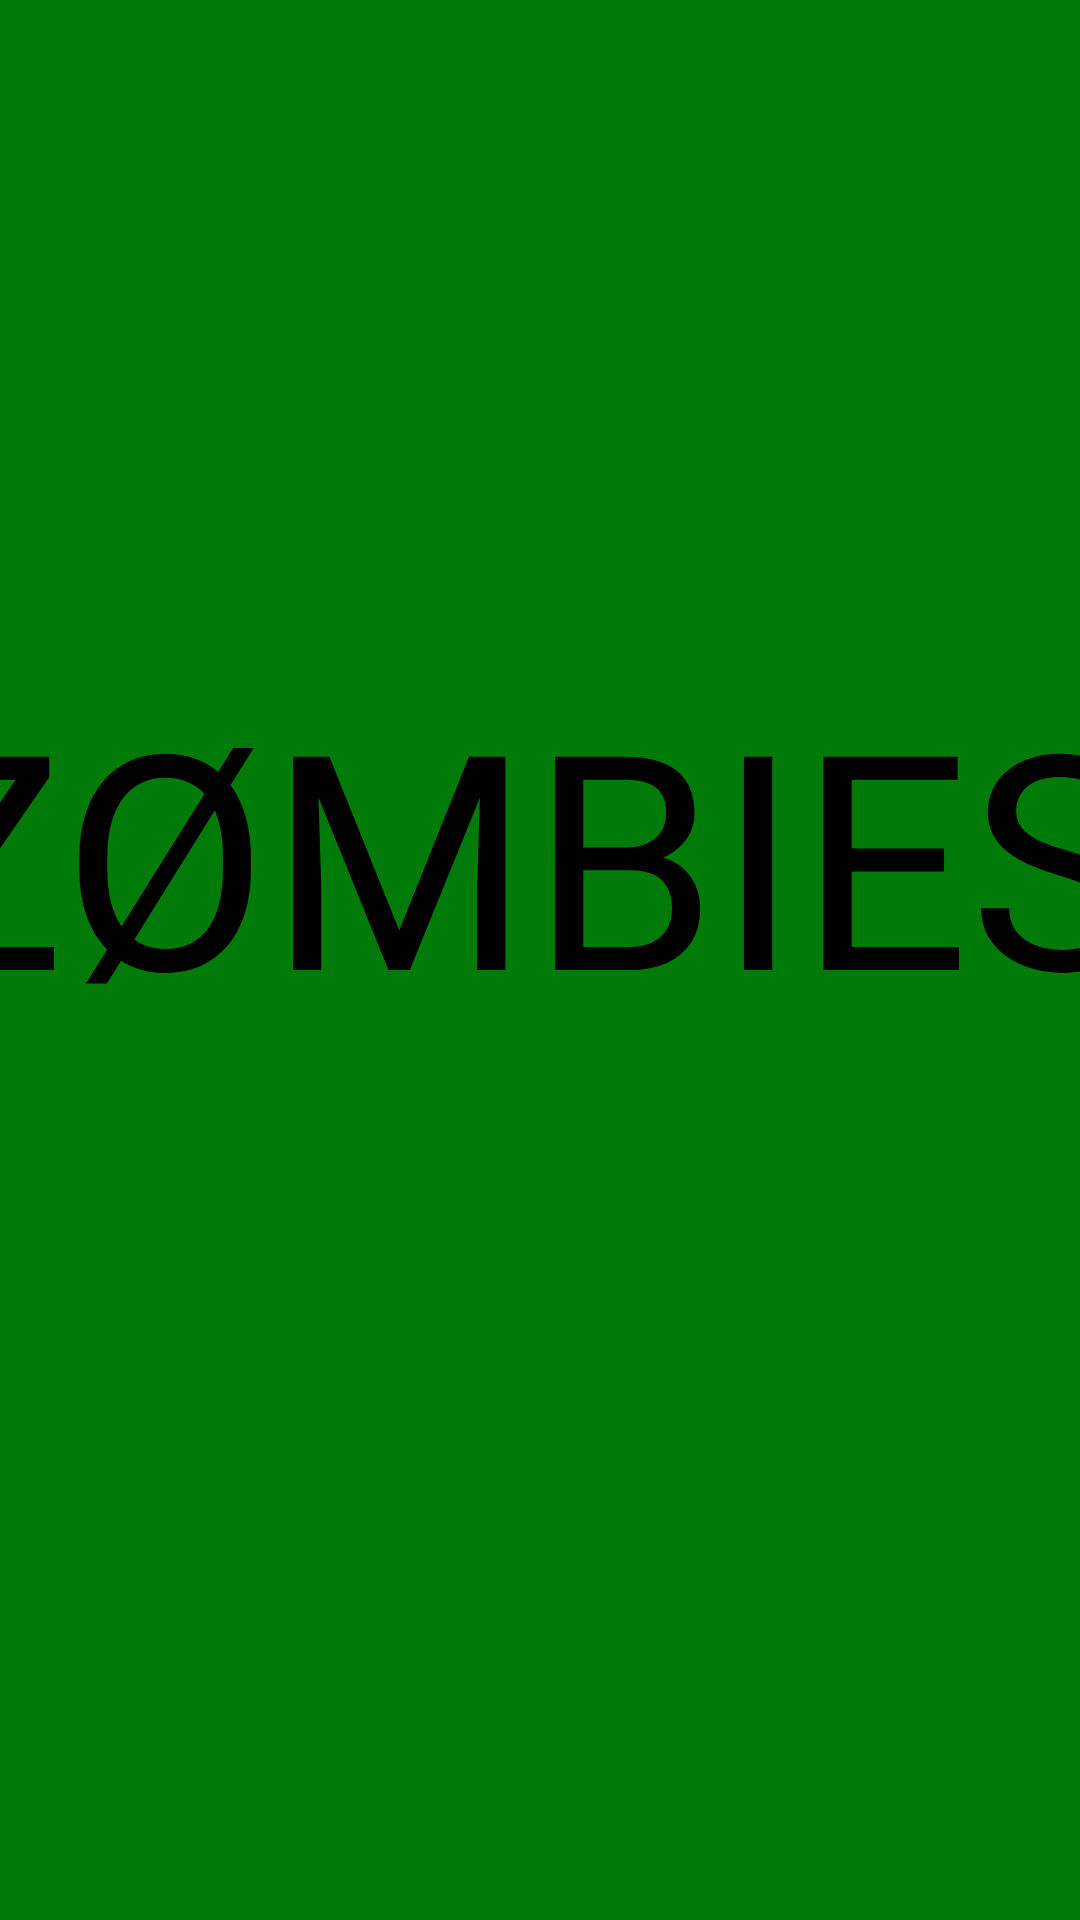

Reconstruct the res/layout file that produces this screen, plus the resources it refers to.
<!-- AndroidManifest.xml: application theme android:Theme.Holo.NoActionBar.Fullscreen -->
<!-- res/layout/activity_start_screen.xml -->
<?xml version="1.0" encoding="utf-8"?>
<androidx.constraintlayout.widget.ConstraintLayout xmlns:android="http://schemas.android.com/apk/res/android"
    xmlns:app="http://schemas.android.com/apk/res-auto"
    xmlns:tools="http://schemas.android.com/tools"
    android:layout_width="match_parent"
    android:layout_height="match_parent"
    tools:context=".StartScreen"
    android:background="#007a08">

    <TextView
        android:id="@+id/Title"
        android:layout_width="437dp"
        android:layout_height="137dp"
        android:layout_marginStart="100dp"
        android:layout_marginTop="32dp"
        android:layout_marginEnd="100dp"
        android:layout_marginBottom="100dp"
        android:text="ZØMBIES"
        android:textColor="@color/black"
        android:textSize="100dp"
        app:layout_constraintBottom_toBottomOf="parent"
        app:layout_constraintEnd_toEndOf="parent"
        app:layout_constraintStart_toStartOf="parent"
        app:layout_constraintTop_toTopOf="parent" />

    <Button
        android:id="@+id/playBtn"
        android:layout_width="100dp"
        android:layout_height="50dp"
        android:layout_marginStart="315dp"
        android:layout_marginTop="8dp"
        android:layout_marginEnd="316dp"
        android:layout_marginBottom="46dp"
        android:backgroundTint="@color/white"
        android:text="New Game"
        android:textColor="@color/black"
        app:layout_constraintBottom_toBottomOf="parent"
        app:layout_constraintEnd_toEndOf="parent"
        app:layout_constraintStart_toStartOf="parent"
        app:layout_constraintTop_toBottomOf="@+id/Title" />


</androidx.constraintlayout.widget.ConstraintLayout>
<!-- resources referenced by this layout -->
<resources>

  <!-- not gathered from this repository: default colours our renderer supplied (Android Studio template values) -->
  <color name="black">#FF000000</color>
  <color name="white">#FFFFFFFF</color>
</resources>
